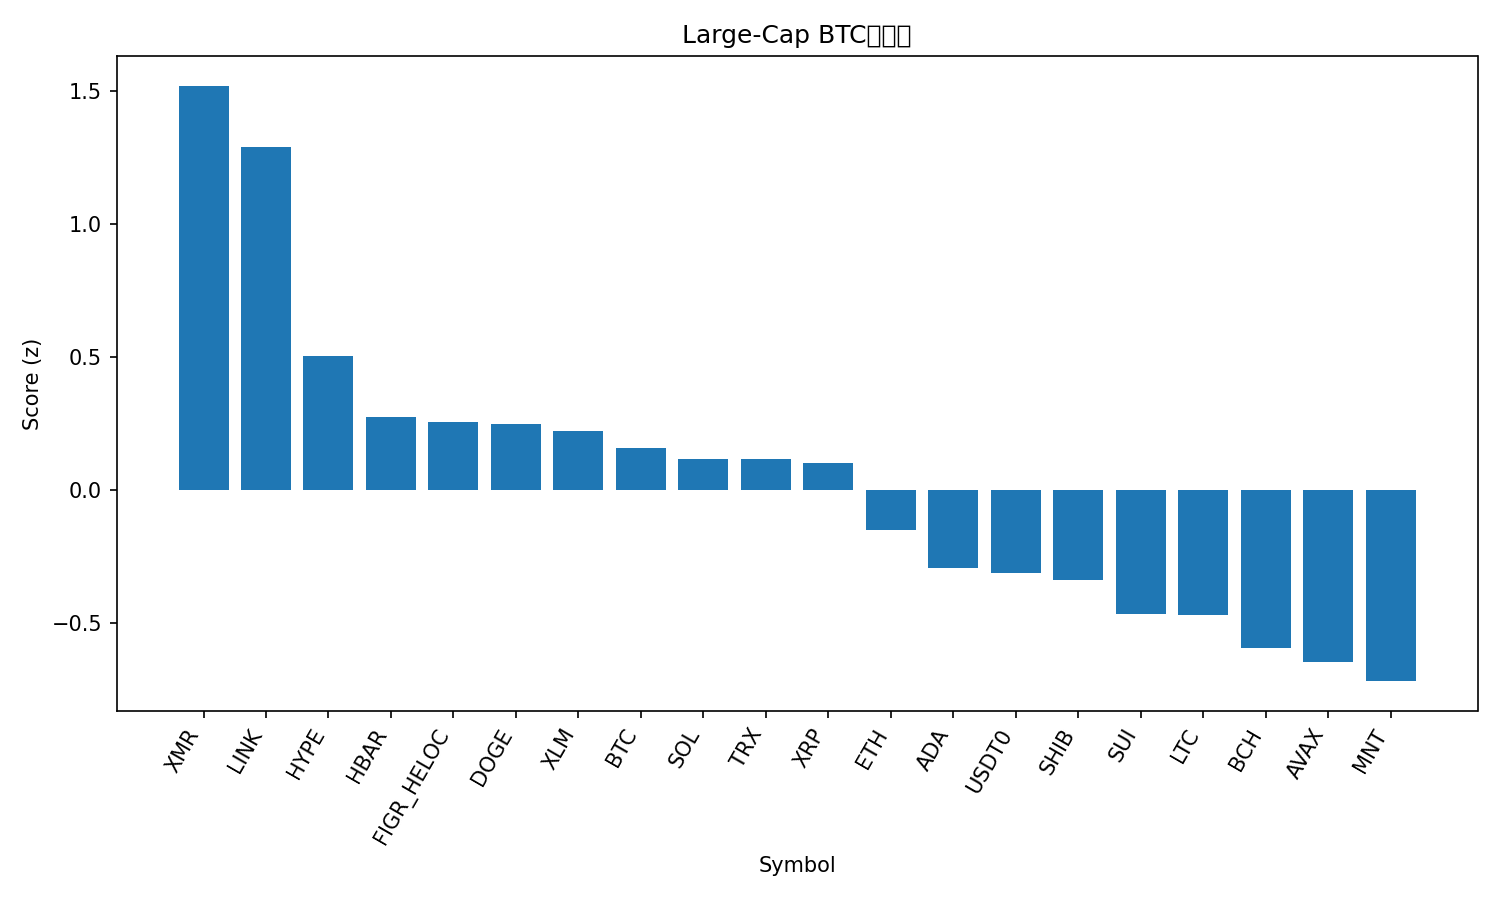

The data file committed next to this chart (first rows):
rank, name, symbol, price_btc, price_usd, pct_1h_btc, pct_24h_btc, pct_7d_btc, market_cap_rank, market_cap_usd, volume_usd, score
1, Monero, XMR, 0.002889, 321.4, 1.37, -0.8032, 8.259, 35, 5923611682, 154037435, 1.519
2, Chainlink, LINK, 0.0001687, 18.77, 0.08135, 7.637, 0.3818, 16, 13072830672, 1074414235, 1.288
3, Hyperliquid, HYPE, 0.000347, 38.6, 0.2737, 1.832, -3.187, 20, 10455408324, 413519975, 0.5039
4, Hedera, HBAR, 1.6e-06, 0.1777, -0.3972, 3.864, -0.6297, 30, 7531554732, 212235670, 0.2722
5, Figure Heloc, FIGR_HELOC, 9.36e-06, 1.0, 0.0, 0.0, 4.463, 15, 13132045321, 2000, 0.254
6, Dogecoin, DOGE, 1.81e-06, 0.2016, -0.2537, 2.627, -0.04523, 10, 30525646923, 2343501392, 0.249
7, Stellar, XLM, 2.95e-06, 0.3278, -0.0243, 1.333, -1.383, 19, 10492144804, 193828686, 0.2222
8, Bitcoin, BTC, 1.0, 111208, 0.0, 0.0, 0.0, 1, 2217800662176, 60306976443, 0.155
9, Solana, SOL, 0.001739, 193.4, -0.08721, -0.07961, 2.755, 6, 105792857853, 6299142502, 0.1149
10, TRON, TRX, 2.9e-06, 0.3229, 0.06992, -1.225, 3.65, 9, 30569846368, 604913045, 0.1145
11, XRP, XRP, 2.216e-05, 2.47, -0.08452, 0.8862, -1.62, 5, 147933630311, 3691225490, 0.1008
12, Ethereum, ETH, 0.03648, 4059, -0.4306, 0.3385, 1.274, 2, 490110036645, 36214808221, -0.151
13, Cardano, ADA, 6.02e-06, 0.6693, -0.6802, 2.165, -2.509, 11, 24477137233, 1040918266, -0.2936
14, USDT0, USDT0, 8.99e-06, 1.001, 0.03946, -3.987, 3.569, 28, 7694531049, 314124949, -0.3137
15, Shiba Inu, SHIB, 9.2179e-11, 1.025e-05, -0.4098, -0.1909, -1.156, 34, 6046674049, 156241924, -0.3407
16, Sui, SUI, 2.382e-05, 2.65, -0.8808, 2.311, -2.888, 21, 9606399781, 1165635417, -0.4685
17, Litecoin, LTC, 0.000855, 95.12, -0.5874, -0.6289, 1.534, 31, 7268234544, 521339801, -0.4723
18, Bitcoin Cash, BCH, 0.004327, 481.4, -0.4918, 0.2232, -8.103, 22, 9603022597, 291455573, -0.5953
19, Avalanche, AVAX, 0.0001883, 20.95, -0.8408, 0.9925, -3.674, 25, 8937092059, 573081361, -0.6497
20, Mantle, MNT, 1.709e-05, 1.9, -1.498, 5.805, -8.374, 32, 6206578990, 313231199, -0.7197
21, BNB, BNB, 0.01013, 1127, -0.6349, -0.1456, -10.31, 4, 157032464808, 3042618371, -0.8504
